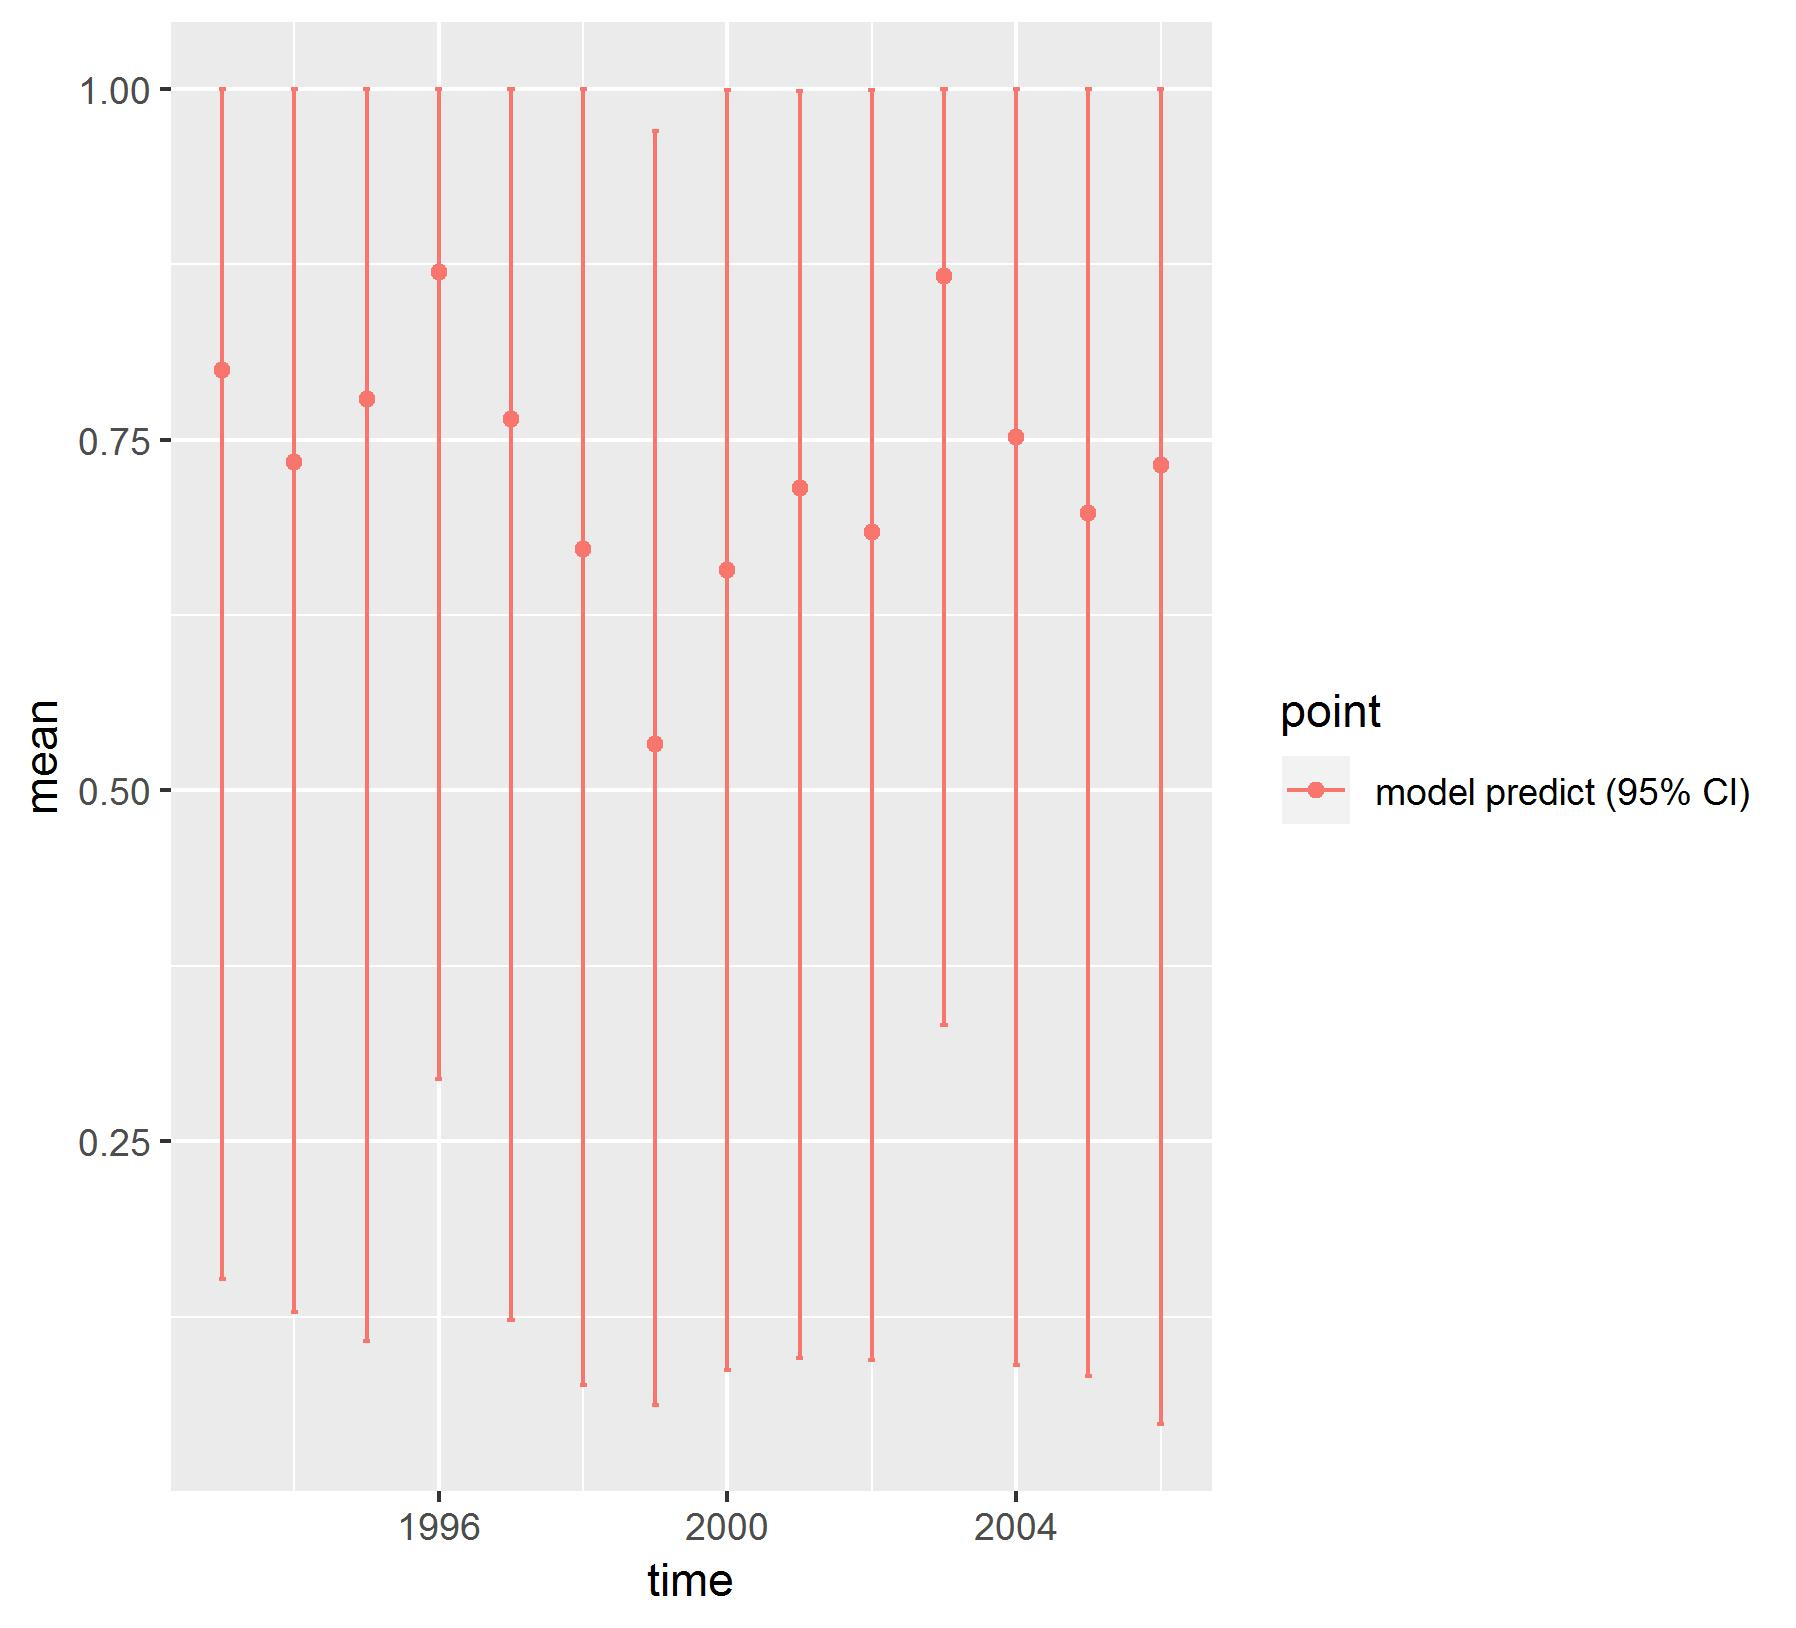

Source data for this figure (header and first rows):
, point, mean, low, high, time
1, model predict (95% CI), 0.7995, 0.1519, 0.9999, 1993
2, model predict (95% CI), 0.734, 0.1281, 0.9999, 1994
3, model predict (95% CI), 0.7787, 0.1078, 0.9999, 1995
4, model predict (95% CI), 0.8698, 0.2941, 1, 1996
5, model predict (95% CI), 0.765, 0.1224, 0.9998, 1997
6, model predict (95% CI), 0.6719, 0.07652, 1, 1998
7, model predict (95% CI), 0.5328, 0.06189, 0.9702, 1999
8, model predict (95% CI), 0.6575, 0.08701, 0.9995, 2000
9, model predict (95% CI), 0.7154, 0.09558, 0.9987, 2001
10, model predict (95% CI), 0.6845, 0.09428, 0.9996, 2002
11, model predict (95% CI), 0.8669, 0.3331, 1, 2003
12, model predict (95% CI), 0.7523, 0.09055, 0.9998, 2004
13, model predict (95% CI), 0.6975, 0.08232, 1, 2005
14, model predict (95% CI), 0.7319, 0.04843, 1, 2006
